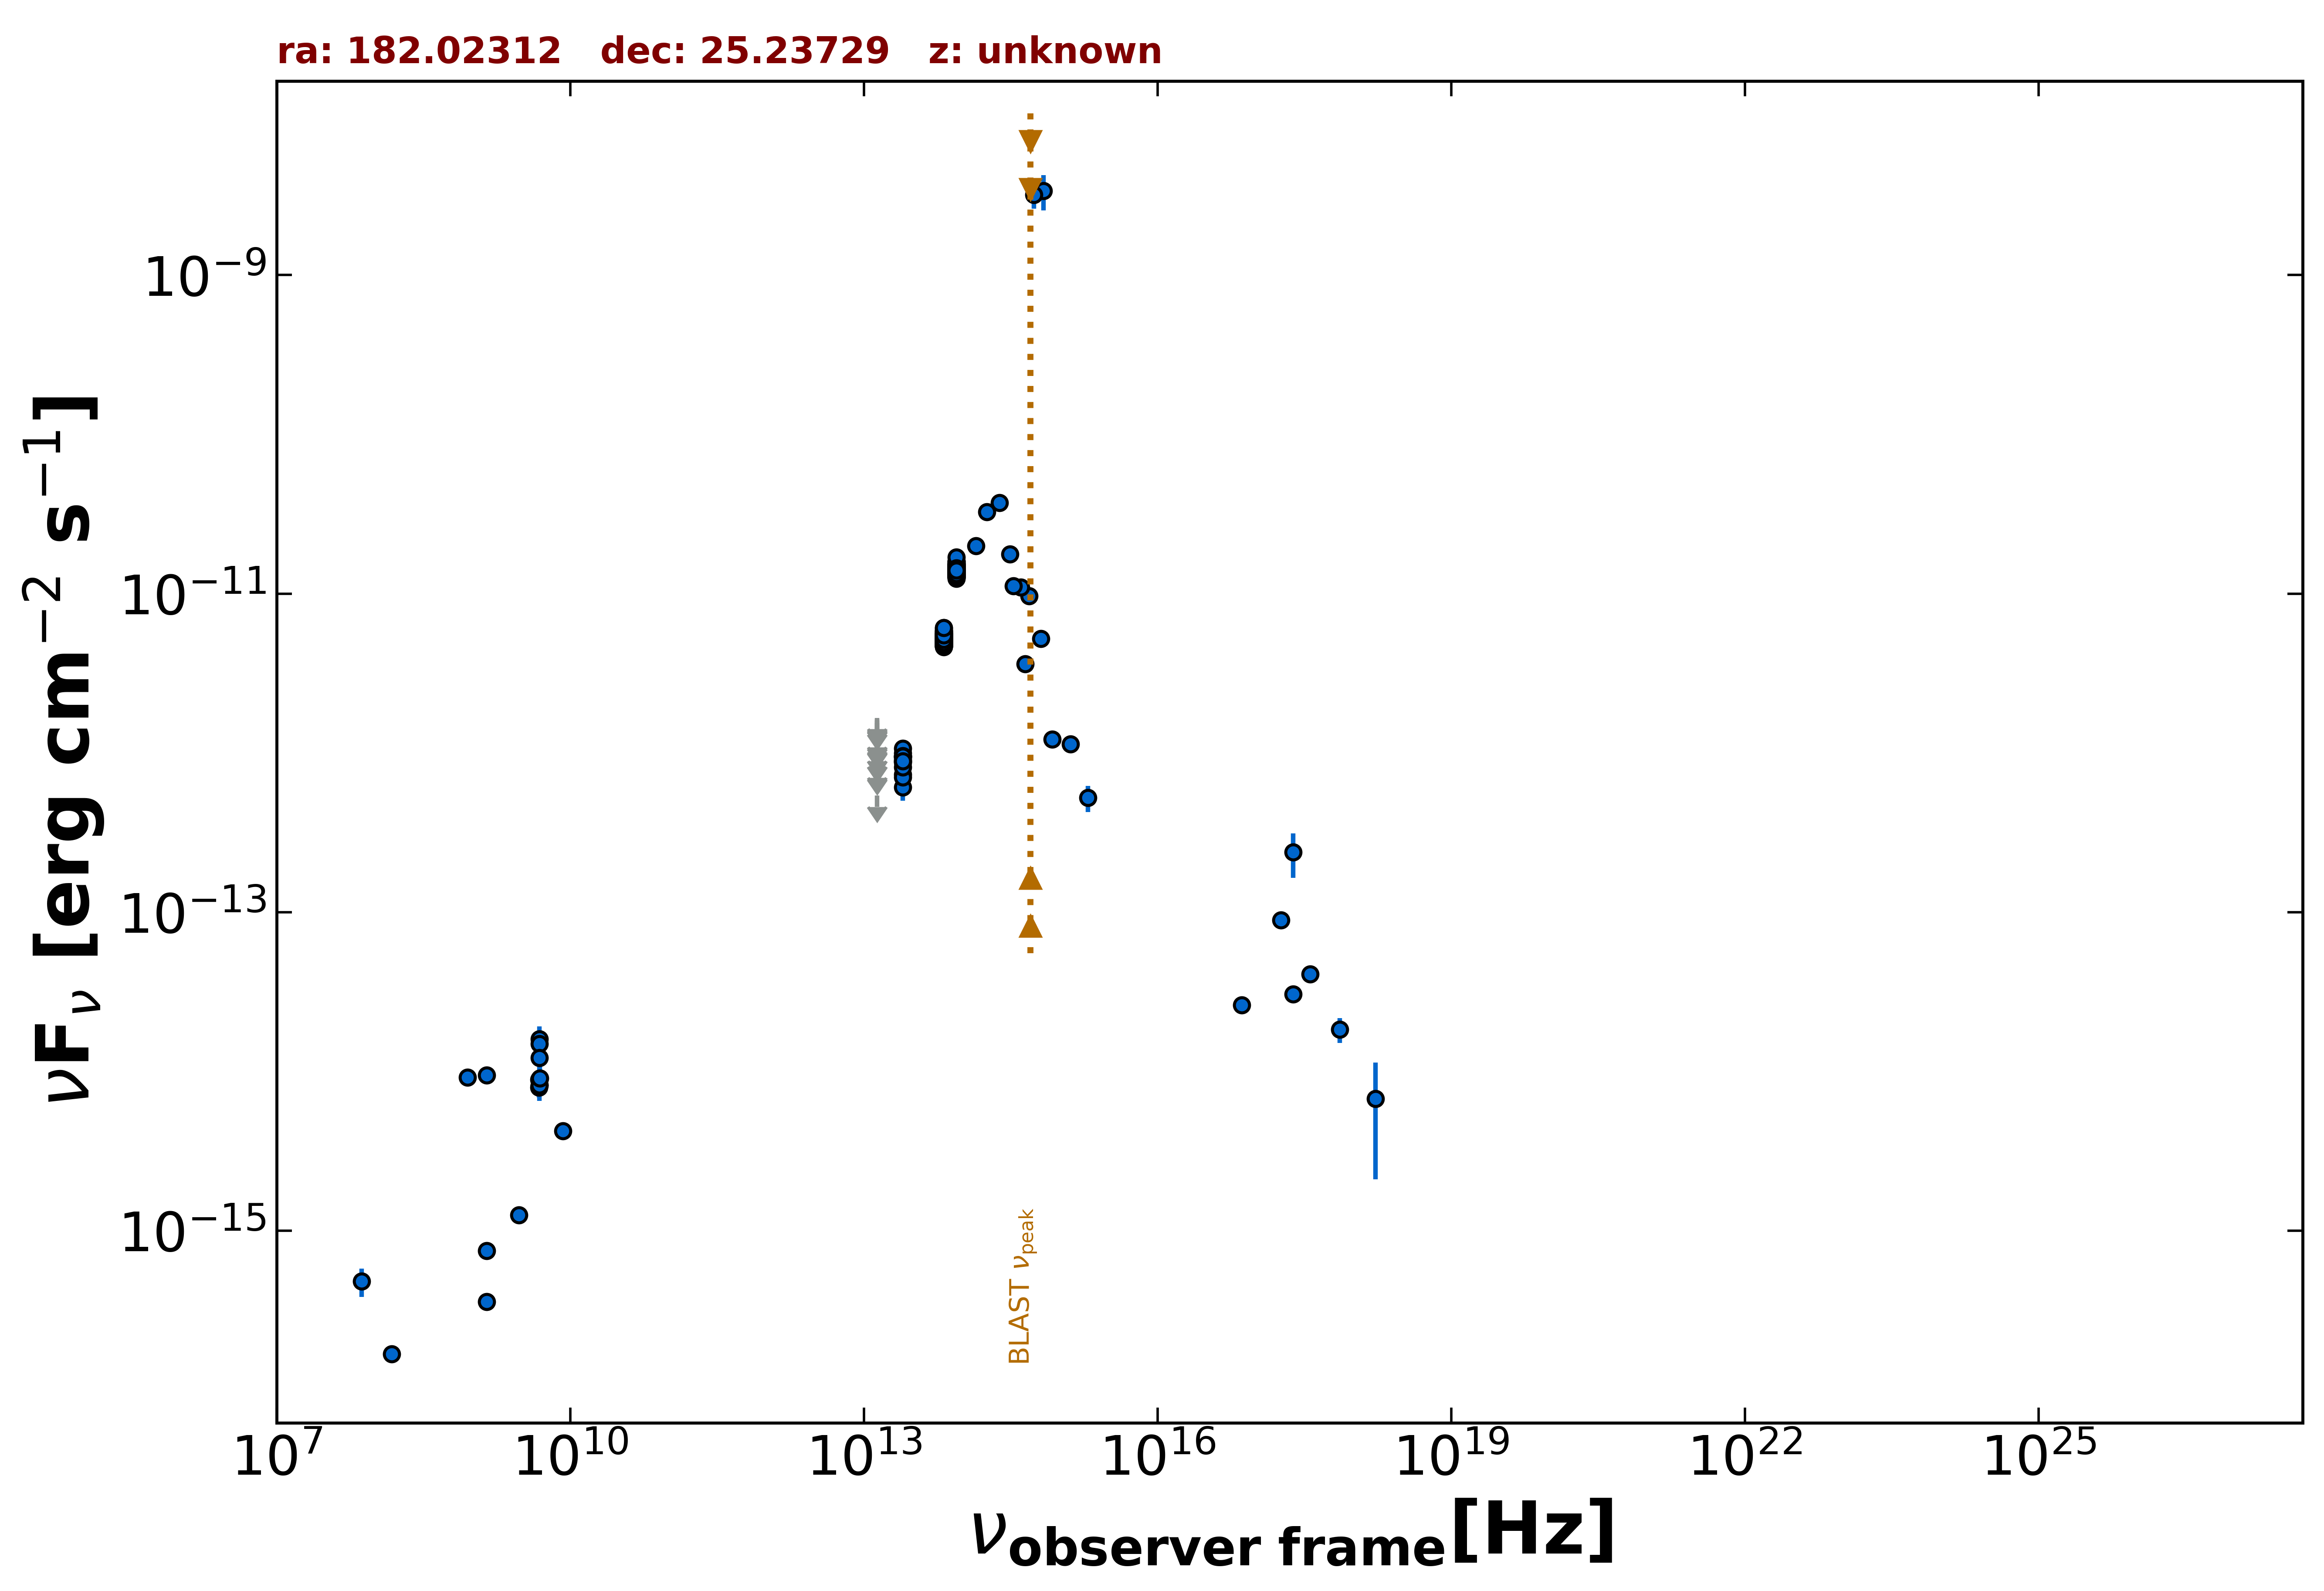

Data behind this chart, as committed beside it:
freq., flux, err_flux, MJD_start, MJD_end, flag, catalog, reference
1.400e+09, 3.587e-16, 2.050e-18, 55000, 55000, , FIRST, White et al. 1997  ApJ  475 479
1.400e+09, 7.489e-16, 2.050e-18, 55000, 55000, , FIRST, White et al. 1997  ApJ  475 479
8.870e+08, 9.160e-15, 6.530e-16, 55000, 55000, , RACS, Hale et al. 2021  PASA  38  e058
3.000e+09, 1.251e-15, 1.300e-17, 55000, 55000, , VLASSQL, Gordon et al. 2021  ApJS  255  30
2.418e+17, 3.048e-14, 1.610e-15, 55000, 55000, , 4XMM-DR13, Webb et al. 2020  A&A  641  A136
7.253e+16, 2.606e-14, 2.265e-15, 55000, 55000, , 4XMM-DR13, Webb et al. 2020  A&A  641  A136
1.813e+17, 8.903e-14, 3.795e-15, 55000, 55000, , 4XMM-DR13, Webb et al. 2020  A&A  641  A136
3.627e+17, 4.076e-14, 2.865e-15, 55000, 55000, , 4XMM-DR13, Webb et al. 2020  A&A  641  A136
7.253e+17, 1.832e-14, 3.265e-15, 55000, 55000, , 4XMM-DR13, Webb et al. 2020  A&A  641  A136
1.692e+18, 6.749e-15, 4.650e-15, 55000, 55000, , 4XMM-DR13, Webb et al. 2020  A&A  641  A136
2.418e+17, 2.383e-13, 7.355e-14, 55000, 55000, , RASS, Boller et al. 2016  A&A  103  1
1.500e+08, 1.677e-16, 1.750e-17, 55000, 55000, , TGSS150, Intema et al. 2017  A&A  598  A781
8.400e+09, 4.242e-15, 0.000e+00, 55000, 55000, , CRATES, Healey et al. 2007  ApJS  171  61
4.800e+09, 8.880e-15, 8.160e-16, 55000, 55000, , GB6, Gregory et al. 1996  ApJS  103  427
4.800e+09, 7.920e-15, 1.056e-15, 55000, 55000, , GB87, Gregory et al. 1992  VizieR  VIII/14/j20…
4.850e+09, 8.196e-15, 0.000e+00, 55000, 55000, , NORTH20, White and Becker  1992  ApJS  79  331
1.400e+09, 9.464e-15, 0.000e+00, 55000, 55000, , NORTH20, White and Becker  1992  ApJS  79  331
1.389e+14, 1.998e-11, 8.850e-13, 55000, 55000, , 2MASS, Skrutskie et al. 2006  AJ  131  1163
1.804e+14, 3.252e-11, 1.435e-12, 55000, 55000, , 2MASS, Skrutskie et al. 2006  AJ  131  1163
2.427e+14, 3.719e-11, 1.440e-12, 55000, 55000, , 2MASS, Skrutskie et al. 2006  AJ  131  1163
8.817e+13, 1.278e-11, 1.000e-14, 55000, 55000, , UNWISE, Schlafly et al. 2019  ApJS  240  30
6.517e+13, 5.069e-12, 8.500e-15, 55000, 55000, , UNWISE, Schlafly et al. 2019  ApJS  240  30
8.817e+13, 1.426e-11, 3.000e-13, 55000, 55000, , WISE, Wright et al. 2010  AJ  140  1868
6.517e+13, 5.544e-12, 1.020e-13, 55000, 55000, , WISE, Wright et al. 2010  AJ  140  1868
2.498e+13, 8.830e-13, 4.150e-14, 55000, 55000, , WISE, Wright et al. 2010  AJ  140  1868
1.363e+13, 5.409e-13, 0.000e+00, 55000, 55000, UL, WISE, Wright et al. 2010  AJ  140  1868
8.817e+13, 1.310e-11, 2.200e-13, 57005, 57005, , NEOWISE, Mainzer et al. 2014  ApJ  792  30
6.517e+13, 5.070e-12, 9.850e-14, 57005, 57005, , NEOWISE, Mainzer et al. 2014  ApJ  792  30
8.817e+13, 1.410e-11, 2.200e-13, 57008, 57008, , NEOWISE, Mainzer et al. 2014  ApJ  792  30
6.517e+13, 5.070e-12, 9.850e-14, 57008, 57008, , NEOWISE, Mainzer et al. 2014  ApJ  792  30
8.817e+13, 1.397e-11, 2.350e-13, 57008, 57008, , NEOWISE, Mainzer et al. 2014  ApJ  792  30
6.517e+13, 4.987e-12, 9.650e-14, 57008, 57008, , NEOWISE, Mainzer et al. 2014  ApJ  792  30
8.817e+13, 1.404e-11, 2.050e-13, 57008, 57008, , NEOWISE, Mainzer et al. 2014  ApJ  792  30
6.517e+13, 5.117e-12, 9.900e-14, 57008, 57008, , NEOWISE, Mainzer et al. 2014  ApJ  792  30
8.817e+13, 1.400e-11, 2.200e-13, 57009, 57009, , NEOWISE, Mainzer et al. 2014  ApJ  792  30
6.517e+13, 5.373e-12, 1.190e-13, 57009, 57009, , NEOWISE, Mainzer et al. 2014  ApJ  792  30
8.817e+13, 1.381e-11, 2.150e-13, 57008, 57008, , NEOWISE, Mainzer et al. 2014  ApJ  792  30
6.517e+13, 5.165e-12, 1.045e-13, 57008, 57008, , NEOWISE, Mainzer et al. 2014  ApJ  792  30
8.817e+13, 1.404e-11, 2.050e-13, 57009, 57009, , NEOWISE, Mainzer et al. 2014  ApJ  792  30
6.517e+13, 4.793e-12, 1.105e-13, 57009, 57009, , NEOWISE, Mainzer et al. 2014  ApJ  792  30
8.817e+13, 1.436e-11, 2.650e-13, 57008, 57008, , NEOWISE, Mainzer et al. 2014  ApJ  792  30
6.517e+13, 5.393e-12, 1.095e-13, 57008, 57008, , NEOWISE, Mainzer et al. 2014  ApJ  792  30
8.817e+13, 1.460e-11, 2.050e-13, 57008, 57008, , NEOWISE, Mainzer et al. 2014  ApJ  792  30
6.517e+13, 4.901e-12, 1.040e-13, 57008, 57008, , NEOWISE, Mainzer et al. 2014  ApJ  792  30
8.817e+13, 1.404e-11, 1.950e-13, 57005, 57005, , NEOWISE, Mainzer et al. 2014  ApJ  792  30
6.517e+13, 5.208e-12, 1.005e-13, 57005, 57005, , NEOWISE, Mainzer et al. 2014  ApJ  792  30
8.817e+13, 1.367e-11, 1.900e-13, 57008, 57008, , NEOWISE, Mainzer et al. 2014  ApJ  792  30
6.517e+13, 5.029e-12, 9.250e-14, 57008, 57008, , NEOWISE, Mainzer et al. 2014  ApJ  792  30
8.817e+13, 1.448e-11, 2.250e-13, 57008, 57008, , NEOWISE, Mainzer et al. 2014  ApJ  792  30
6.517e+13, 5.413e-12, 1.095e-13, 57008, 57008, , NEOWISE, Mainzer et al. 2014  ApJ  792  30
8.817e+13, 1.396e-11, 1.900e-13, 57008, 57008, , NEOWISE, Mainzer et al. 2014  ApJ  792  30
6.517e+13, 5.275e-12, 9.700e-14, 57008, 57008, , NEOWISE, Mainzer et al. 2014  ApJ  792  30
8.817e+13, 1.406e-11, 1.950e-13, 57005, 57005, , NEOWISE, Mainzer et al. 2014  ApJ  792  30
6.517e+13, 5.266e-12, 1.115e-13, 57005, 57005, , NEOWISE, Mainzer et al. 2014  ApJ  792  30
8.817e+13, 1.328e-11, 2.050e-13, 57537, 57537, , NEOWISE, Mainzer et al. 2014  ApJ  792  30
6.517e+13, 5.066e-12, 9.800e-14, 57537, 57537, , NEOWISE, Mainzer et al. 2014  ApJ  792  30
8.817e+13, 1.350e-11, 2.150e-13, 57536, 57536, , NEOWISE, Mainzer et al. 2014  ApJ  792  30
6.517e+13, 4.629e-12, 1.065e-13, 57536, 57536, , NEOWISE, Mainzer et al. 2014  ApJ  792  30
8.817e+13, 1.467e-11, 2.700e-13, 57536, 57536, , NEOWISE, Mainzer et al. 2014  ApJ  792  30
6.517e+13, 5.266e-12, 1.160e-13, 57536, 57536, , NEOWISE, Mainzer et al. 2014  ApJ  792  30
... 583 more rows
